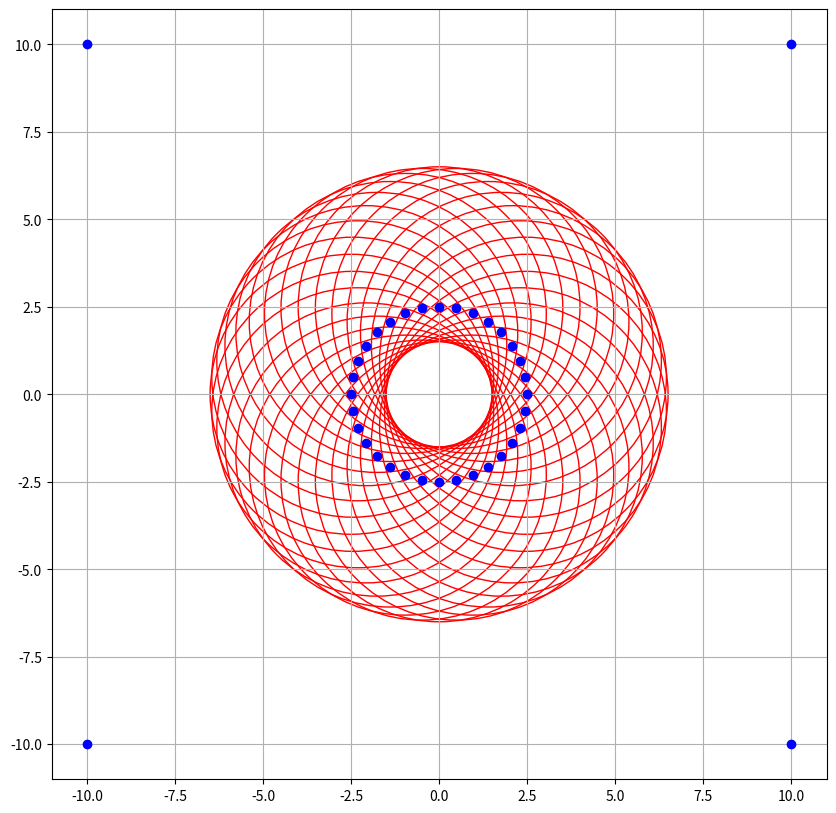

Write the Python code that produced this figure.
# -*- coding: utf-8 -*-
"""
Created on Thu Jul 07 08:28:37 2016

@author: samsung
"""

from matplotlib import pyplot as plt
import numpy as np
from math import pi,sin,cos
r = 5
def gen_circle_point(num):
    # arange类似python里的range
    t = np.arange(0, 2*pi, 2*pi/num)
    
    y = [ (sin(elem)*(r/2),cos(elem)*(r/2)) for elem in t]
    
    fig = plt.figure(figsize=(10,10))
    ax = fig.gca()
    plt.plot(10,-10,'bo')
    plt.plot(10,10,'bo')
    plt.plot(-10,10,'bo')
    plt.plot(-10,-10,'bo')
    for center in y:        
        circle1 = plt.Circle(center, 4, color='r',fill=False)
        ax.add_artist(circle1)
        plt.plot(center[0],center[1],'bo')
          
    plt.grid(True)
    
    plt.show()

gen_circle_point(32)    


